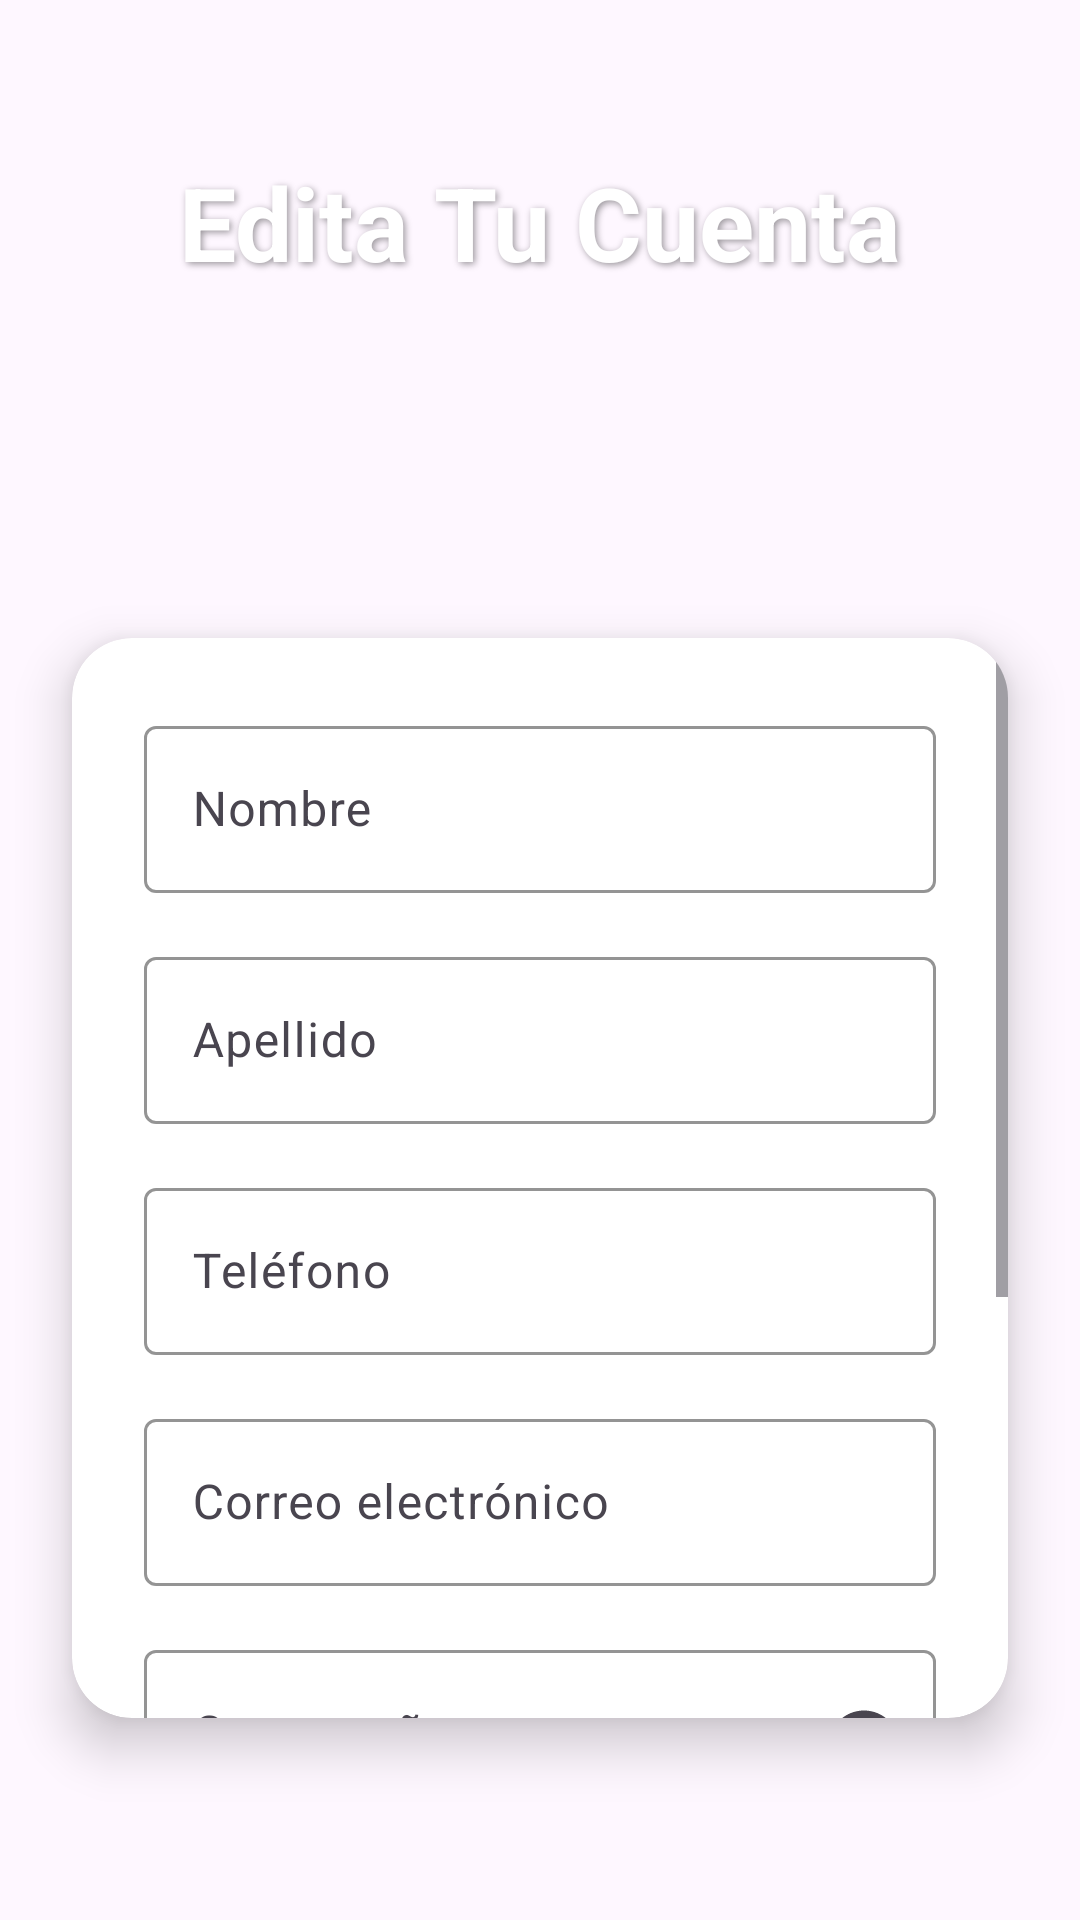

Reconstruct the res/layout file that produces this screen, plus the resources it refers to.
<!-- AndroidManifest.xml: application theme Theme.Proyecto_aplicación -->
<!-- res/layout/activity_edit_information.xml -->
<?xml version="1.0" encoding="utf-8"?>
<androidx.constraintlayout.widget.ConstraintLayout
    xmlns:android="http://schemas.android.com/apk/res/android"
    xmlns:app="http://schemas.android.com/apk/res-auto"
    xmlns:tools="http://schemas.android.com/tools"
    android:id="@+id/main"
    android:layout_width="match_parent"
    android:layout_height="match_parent"
    android:background="@drawable/fondo2"
    android:fitsSystemWindows="true"
    tools:context=".EditInformationActivity">

    <androidx.constraintlayout.widget.Guideline
        android:id="@+id/guideline_top"
        android:layout_width="wrap_content"
        android:layout_height="wrap_content"
        android:orientation="horizontal"
        app:layout_constraintGuide_percent="0.08" />

    <androidx.constraintlayout.widget.Guideline
        android:id="@+id/guideline_bottom"
        android:layout_width="wrap_content"
        android:layout_height="wrap_content"
        android:orientation="horizontal"
        app:layout_constraintGuide_percent="0.92" />

    <ImageView
        android:id="@+id/logo"
        android:layout_width="100dp"
        android:layout_height="100dp"
        android:src="@drawable/logo"
        android:contentDescription="logo"
        android:adjustViewBounds="true"
        android:scaleType="fitCenter"
        app:layout_constraintTop_toBottomOf="@id/tvTitle"
        app:layout_constraintBottom_toTopOf="@id/cardForm"
        app:layout_constraintStart_toStartOf="parent"
        app:layout_constraintEnd_toEndOf="parent"
        />

    <TextView
        android:id="@+id/tvTitle"
        android:layout_width="0dp"
        android:layout_height="wrap_content"
        android:text="Edita Tu Cuenta"  android:textColor="@android:color/white"
        android:textSize="34sp"
        android:textStyle="bold"
        android:gravity="center"
        android:shadowColor="#66000000"
        android:shadowDx="2"
        android:shadowDy="2"
        android:shadowRadius="6"
        app:layout_constraintTop_toTopOf="@id/guideline_top"
        app:layout_constraintStart_toStartOf="parent"
        app:layout_constraintEnd_toEndOf="parent" />

    <androidx.cardview.widget.CardView
        android:id="@+id/cardForm"
        android:layout_width="0dp"
        android:layout_height="0dp"
        android:layout_marginStart="24dp"
        android:layout_marginEnd="24dp"
        android:layout_marginTop="16dp"
        android:layout_marginBottom="16dp"
        app:cardCornerRadius="20dp"
        app:cardElevation="10dp"
        app:cardBackgroundColor="@android:color/white"
        app:layout_constraintTop_toBottomOf="@id/logo"
        app:layout_constraintStart_toStartOf="parent"
        app:layout_constraintEnd_toEndOf="parent"
        app:layout_constraintBottom_toTopOf="@id/guideline_bottom">

        <ScrollView
            android:layout_width="match_parent"
            android:layout_height="match_parent">

            <LinearLayout
                android:layout_width="match_parent"
                android:layout_height="wrap_content"
                android:orientation="vertical"
                android:padding="24dp"
                android:gravity="center_horizontal">

                <com.google.android.material.textfield.TextInputLayout
                    android:id="@+id/textInputLayoutEmail"
                    style="@style/Widget.Material3.TextInputLayout.OutlinedBox"
                    android:layout_width="match_parent"
                    android:layout_height="wrap_content"
                    android:layout_marginBottom="16dp"
                    app:boxStrokeColor="@color/teal_700"
                    app:hintTextColor="@color/teal_700">
                    <com.google.android.material.textfield.TextInputEditText
                        android:id="@+id/etNombre"
                        android:layout_width="match_parent"
                        android:layout_height="wrap_content"
                        android:hint="Nombre"
                        android:inputType="textPersonName"
                        android:textSize="16sp" />
                </com.google.android.material.textfield.TextInputLayout>

                <com.google.android.material.textfield.TextInputLayout
                    style="@style/Widget.Material3.TextInputLayout.OutlinedBox"
                    android:layout_width="match_parent"
                    android:layout_height="wrap_content"
                    android:layout_marginBottom="16dp"
                    app:boxStrokeColor="@color/teal_700"
                    app:hintTextColor="@color/teal_700">
                    <com.google.android.material.textfield.TextInputEditText
                        android:id="@+id/etApellido"
                        android:layout_width="match_parent"
                        android:layout_height="wrap_content"
                        android:hint="Apellido"
                        android:inputType="textPersonName"
                        android:textSize="16sp" />
                </com.google.android.material.textfield.TextInputLayout>

                <com.google.android.material.textfield.TextInputLayout
                    style="@style/Widget.Material3.TextInputLayout.OutlinedBox"
                    android:layout_width="match_parent"
                    android:layout_height="wrap_content"
                    android:layout_marginBottom="16dp"
                    app:boxStrokeColor="@color/teal_700"
                    app:hintTextColor="@color/teal_700">
                    <com.google.android.material.textfield.TextInputEditText
                        android:id="@+id/etTelefono"
                        android:layout_width="match_parent"
                        android:layout_height="wrap_content"
                        android:hint="Teléfono"
                        android:inputType="phone"
                        android:textSize="16sp" />
                </com.google.android.material.textfield.TextInputLayout>

                <com.google.android.material.textfield.TextInputLayout
                    style="@style/Widget.Material3.TextInputLayout.OutlinedBox"
                    android:layout_width="match_parent"
                    android:layout_height="wrap_content"
                    android:layout_marginBottom="16dp"
                    app:boxStrokeColor="@color/teal_700"
                    app:hintTextColor="@color/teal_700">
                    <com.google.android.material.textfield.TextInputEditText
                        android:id="@+id/etEmail"
                        android:layout_width="match_parent"
                        android:layout_height="wrap_content"
                        android:hint="Correo electrónico"
                        android:inputType="textEmailAddress"
                        android:textSize="16sp" />
                </com.google.android.material.textfield.TextInputLayout>

                <com.google.android.material.textfield.TextInputLayout
                    style="@style/Widget.Material3.TextInputLayout.OutlinedBox"
                    android:layout_width="match_parent"
                    android:layout_height="wrap_content"
                    android:layout_marginBottom="16dp"
                    app:endIconMode="password_toggle"
                    app:boxStrokeColor="@color/teal_700"
                    app:hintTextColor="@color/teal_700">
                    <com.google.android.material.textfield.TextInputEditText
                        android:id="@+id/etPassword"
                        android:layout_width="match_parent"
                        android:layout_height="wrap_content"
                        android:hint="Contraseña"
                        android:inputType="textPassword"
                        android:textSize="16sp" />
                </com.google.android.material.textfield.TextInputLayout>

                <com.google.android.material.textfield.TextInputLayout
                    android:id="@+id/textInputLayoutConfirmPassword"
                    style="@style/Widget.Material3.TextInputLayout.OutlinedBox"
                    android:layout_width="match_parent"
                    android:layout_height="wrap_content"
                    android:layout_marginBottom="24dp"
                    app:endIconMode="password_toggle"
                    app:boxStrokeColor="@color/teal_700"
                    app:hintTextColor="@color/teal_700">
                    <com.google.android.material.textfield.TextInputEditText
                        android:id="@+id/etConfirmPassword"
                        android:layout_width="match_parent"
                        android:layout_height="wrap_content"
                        android:hint="Confirmar contraseña"
                        android:inputType="textPassword"
                        android:textSize="16sp" />
                </com.google.android.material.textfield.TextInputLayout>


                <com.google.android.material.button.MaterialButton
                    android:id="@+id/btnAceptar"
                    android:layout_width="match_parent"
                    android:layout_height="wrap_content"
                    android:text="Aceptar" android:textAllCaps="false"
                    android:textSize="18sp"
                    android:textStyle="bold"
                    android:insetTop="12dp"
                    android:insetBottom="12dp"
                    app:cornerRadius="12dp"
                    android:backgroundTint="@color/teal_700"
                    android:textColor="@android:color/white"
                    android:layout_marginBottom="12dp" />
            </LinearLayout>
        </ScrollView>
    </androidx.cardview.widget.CardView>

</androidx.constraintlayout.widget.ConstraintLayout>
<!-- resources referenced by this layout -->
<resources>
  <color name="teal_700">#00796B</color>
  <style name="Theme.Proyecto_aplicación" parent="Base.Theme.Proyecto_aplicación" />
  <style name="Base.Theme.Proyecto_aplicación" parent="Theme.Material3.DayNight.NoActionBar">
          
          
      </style>
</resources>
